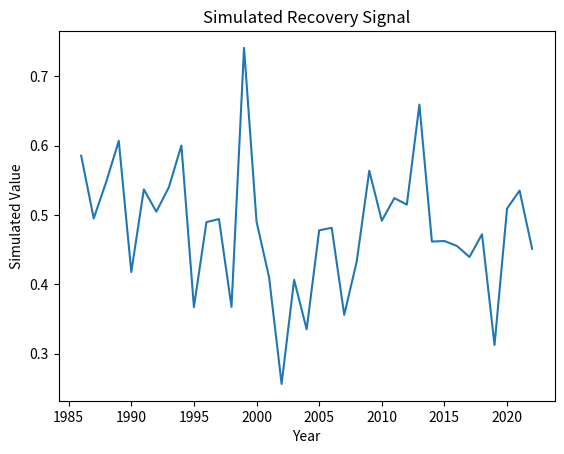

This chart was generated by the following Python code:
"""
Script: conifer_broadleaf_shift_05.py
Author: Lisa
Description: Placeholder for EO-based forest recovery analysis on topic: conifer_broadleaf_shift
"""

import numpy as np
import pandas as pd
import matplotlib.pyplot as plt

def run_conifer_broadleaf_shift():
    years = np.arange(1986, 2023)
    values = np.random.normal(loc=0.5, scale=0.1, size=len(years))
    trend = np.polyfit(years, values, 1)
    print(f"Simulated trend slope: {trend[0]:.4f}")
    plt.plot(years, values)
    plt.title('Simulated Recovery Signal')
    plt.xlabel('Year')
    plt.ylabel('Simulated Value')
    plt.savefig(f'output_plot_%s_%02d.png')


if __name__ == "__main__":
    run_conifer_broadleaf_shift()
